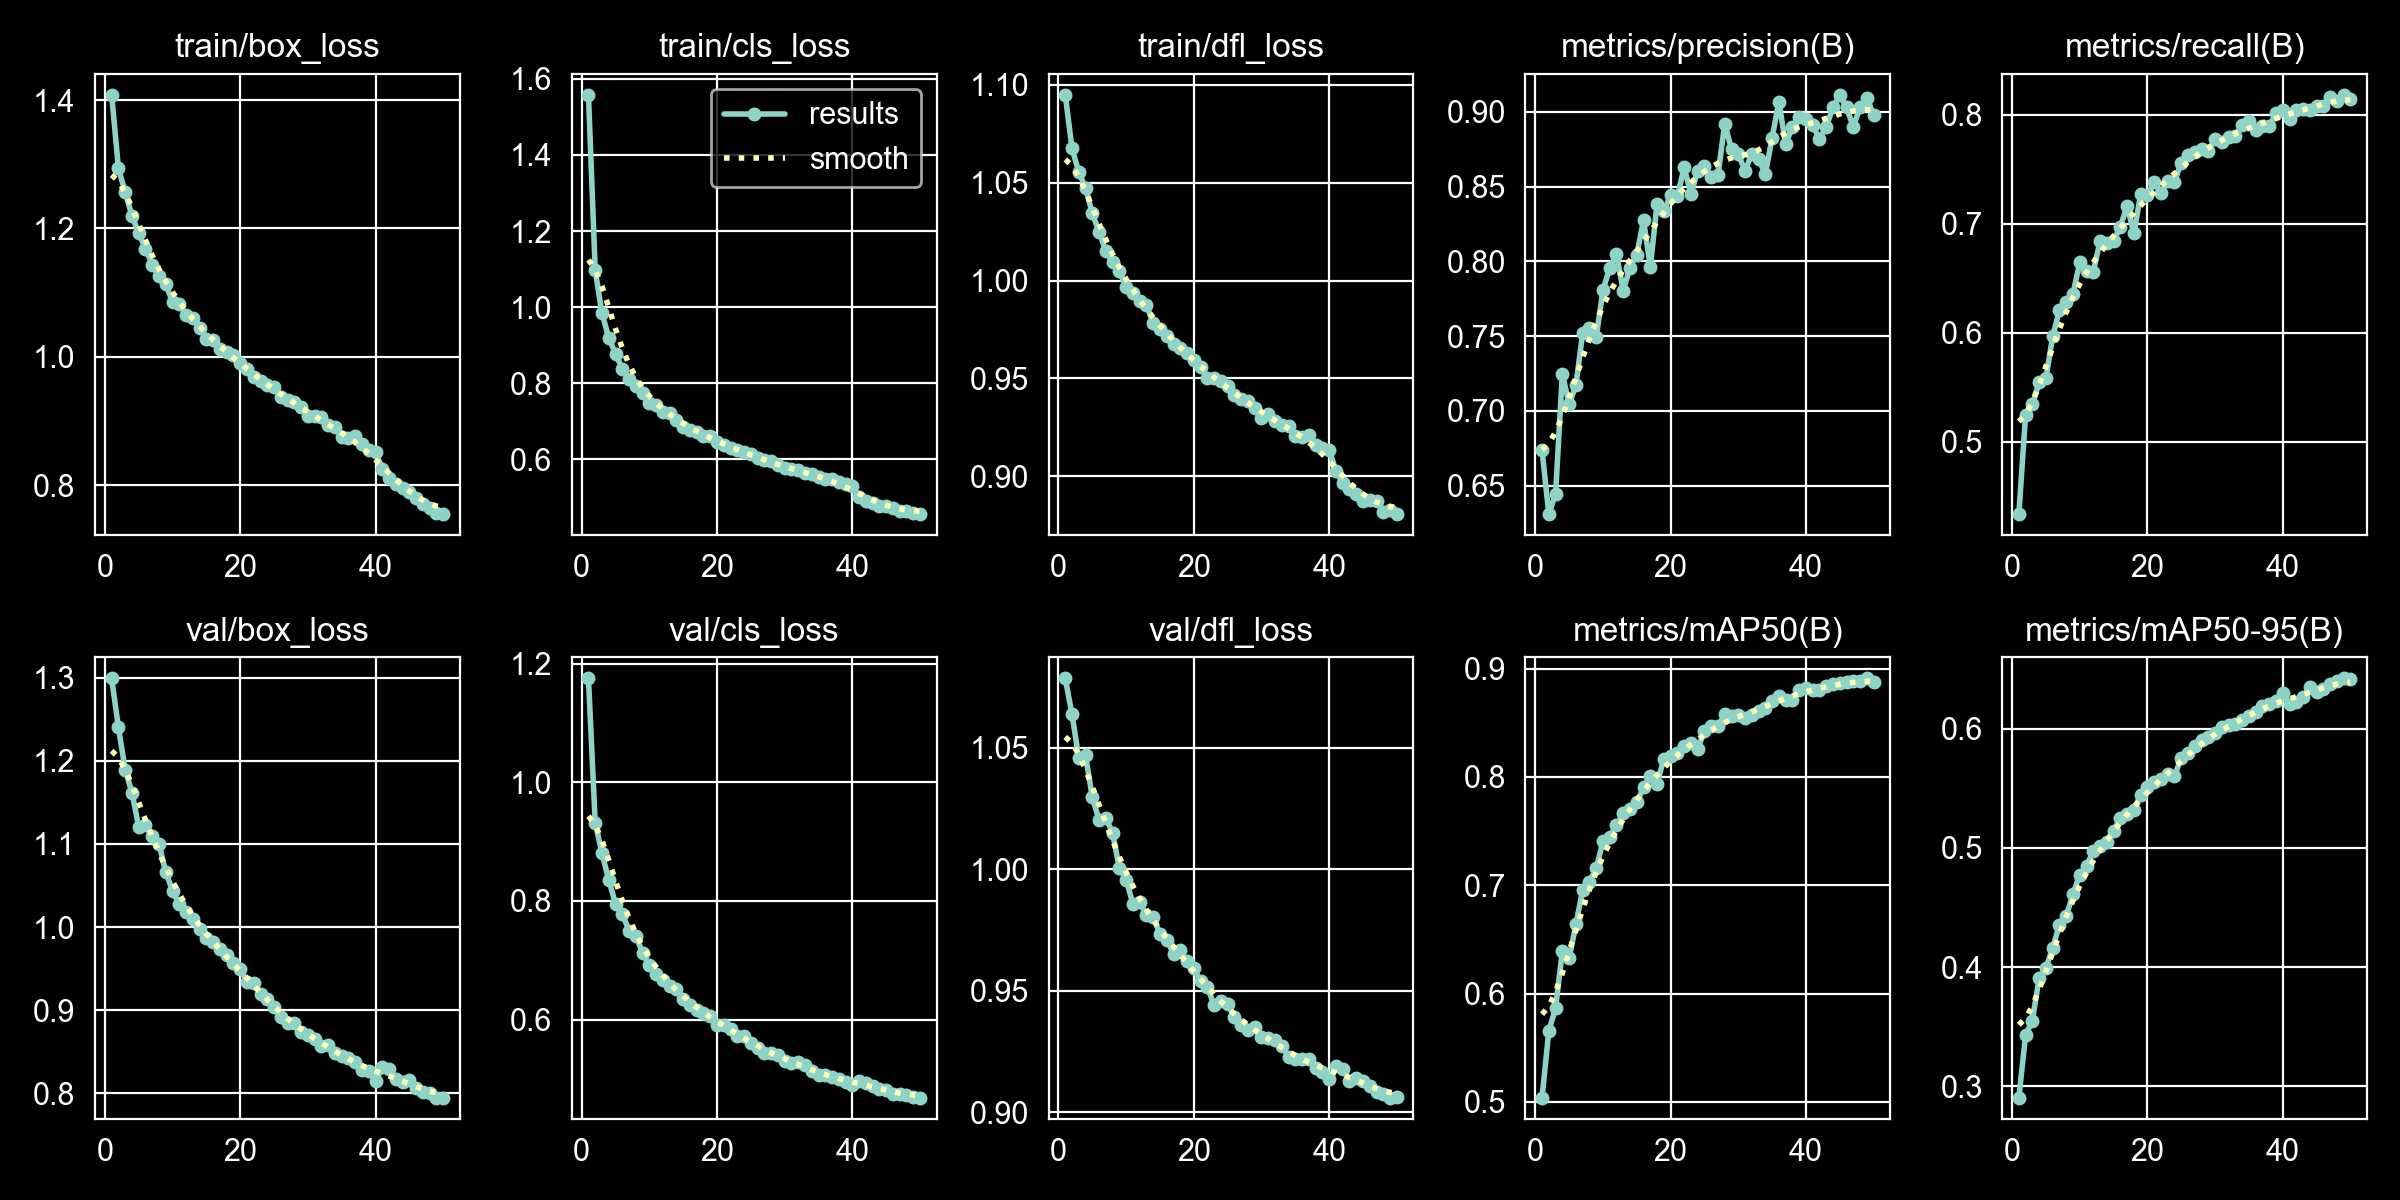

The table this chart was drawn from, first rows:
epoch, time, train/box_loss, train/cls_loss, train/dfl_loss, metrics/precision(B), metrics/recall(B), metrics/mAP50(B), metrics/mAP50-95(B), val/box_loss, val/cls_loss, val/dfl_loss, lr/pg0, lr/pg1, lr/pg2
1, 104.1, 1.408, 1.558, 1.095, 0.6737, 0.4334, 0.504, 0.2904, 1.299, 1.175, 1.079, 0.0003698, 0.0003698, 0.0003698
2, 202.2, 1.294, 1.097, 1.067, 0.6309, 0.5248, 0.5656, 0.3428, 1.24, 0.9315, 1.064, 0.0007255, 0.0007255, 0.0007255
3, 298.5, 1.257, 0.983, 1.055, 0.6446, 0.5343, 0.5864, 0.3551, 1.189, 0.8803, 1.046, 0.001067, 0.001067, 0.001067
4, 394.8, 1.22, 0.9197, 1.047, 0.725, 0.5544, 0.6393, 0.3908, 1.162, 0.8354, 1.047, 0.001045, 0.001045, 0.001045
5, 491, 1.192, 0.8766, 1.034, 0.7043, 0.5579, 0.6325, 0.399, 1.121, 0.7951, 1.03, 0.001023, 0.001023, 0.001023
6, 590, 1.169, 0.8374, 1.025, 0.7171, 0.5966, 0.6639, 0.416, 1.122, 0.7781, 1.02, 0.001001, 0.001001, 0.001001
7, 685.9, 1.143, 0.8094, 1.015, 0.7519, 0.6204, 0.6955, 0.4355, 1.109, 0.7501, 1.021, 0.000979, 0.000979, 0.000979
8, 781.1, 1.126, 0.7933, 1.009, 0.7556, 0.6283, 0.7033, 0.4426, 1.1, 0.7411, 1.015, 0.000957, 0.000957, 0.000957
9, 876.5, 1.113, 0.7744, 1.005, 0.7492, 0.6358, 0.7155, 0.4613, 1.066, 0.7125, 1.001, 0.000935, 0.000935, 0.000935
10, 971.9, 1.086, 0.7478, 0.9967, 0.7805, 0.6644, 0.7404, 0.4775, 1.044, 0.6913, 0.9958, 0.000913, 0.000913, 0.000913
11, 1067, 1.082, 0.7411, 0.9935, 0.7958, 0.6561, 0.7448, 0.4851, 1.027, 0.677, 0.9858, 0.000891, 0.000891, 0.000891
12, 1163, 1.065, 0.7243, 0.9895, 0.8047, 0.6559, 0.7552, 0.4972, 1.018, 0.6671, 0.9864, 0.000869, 0.000869, 0.000869
13, 1258, 1.061, 0.7222, 0.9874, 0.7805, 0.6841, 0.7668, 0.5013, 1.009, 0.6573, 0.9812, 0.000847, 0.000847, 0.000847
14, 1354, 1.045, 0.7021, 0.9782, 0.7959, 0.6825, 0.7706, 0.5048, 0.9977, 0.6511, 0.9806, 0.000825, 0.000825, 0.000825
15, 1449, 1.028, 0.6855, 0.9752, 0.8045, 0.6837, 0.7764, 0.5141, 0.9868, 0.6355, 0.9734, 0.000803, 0.000803, 0.000803
16, 1544, 1.025, 0.6772, 0.9717, 0.8275, 0.6973, 0.7903, 0.5251, 0.9815, 0.6248, 0.971, 0.000781, 0.000781, 0.000781
17, 1640, 1.013, 0.6701, 0.9676, 0.7963, 0.7162, 0.801, 0.5288, 0.9732, 0.6156, 0.9654, 0.000759, 0.000759, 0.000759
18, 1737, 1.007, 0.6601, 0.9658, 0.8385, 0.691, 0.7939, 0.5317, 0.9658, 0.6108, 0.9668, 0.000737, 0.000737, 0.000737
19, 1837, 1.003, 0.6602, 0.9628, 0.8337, 0.7271, 0.8168, 0.5444, 0.9564, 0.606, 0.9625, 0.000715, 0.000715, 0.000715
20, 1937, 0.9901, 0.6456, 0.9592, 0.8442, 0.7259, 0.8197, 0.5508, 0.9495, 0.5906, 0.9593, 0.000693, 0.000693, 0.000693
21, 2036, 0.9805, 0.6378, 0.9556, 0.8434, 0.7382, 0.8217, 0.5549, 0.9341, 0.5917, 0.9541, 0.000671, 0.000671, 0.000671
22, 2135, 0.9677, 0.6303, 0.9504, 0.8629, 0.7279, 0.8285, 0.5577, 0.9324, 0.5843, 0.9516, 0.000649, 0.000649, 0.000649
23, 2235, 0.9626, 0.6236, 0.9503, 0.8451, 0.7392, 0.8311, 0.5619, 0.9189, 0.5726, 0.9442, 0.000627, 0.000627, 0.000627
24, 2334, 0.9564, 0.6178, 0.9485, 0.8603, 0.7384, 0.826, 0.5605, 0.9133, 0.5716, 0.9457, 0.0006051, 0.0006051, 0.0006051
25, 2433, 0.9526, 0.6121, 0.946, 0.8638, 0.7561, 0.8422, 0.5753, 0.9033, 0.5606, 0.9446, 0.0005831, 0.0005831, 0.0005831
26, 2532, 0.9367, 0.6018, 0.9414, 0.8565, 0.7633, 0.8466, 0.5797, 0.8913, 0.552, 0.9391, 0.0005611, 0.0005611, 0.0005611
27, 2632, 0.9332, 0.5975, 0.9397, 0.8577, 0.7657, 0.8465, 0.5858, 0.8846, 0.544, 0.9361, 0.0005391, 0.0005391, 0.0005391
28, 2731, 0.9294, 0.5941, 0.9384, 0.8921, 0.7685, 0.8578, 0.5907, 0.8847, 0.5446, 0.9339, 0.0005171, 0.0005171, 0.0005171
29, 2830, 0.9213, 0.585, 0.9348, 0.8749, 0.767, 0.8559, 0.5928, 0.8738, 0.54, 0.9352, 0.0004951, 0.0004951, 0.0004951
30, 2939, 0.9084, 0.5753, 0.9299, 0.8717, 0.7772, 0.8574, 0.5963, 0.8706, 0.5296, 0.9309, 0.0004731, 0.0004731, 0.0004731
31, 3049, 0.9083, 0.5737, 0.9317, 0.8605, 0.7749, 0.8546, 0.6017, 0.8654, 0.5271, 0.9304, 0.0004511, 0.0004511, 0.0004511
32, 3159, 0.9057, 0.5717, 0.9284, 0.872, 0.7796, 0.8575, 0.6029, 0.8564, 0.5288, 0.9298, 0.0004291, 0.0004291, 0.0004291
33, 3269, 0.8929, 0.5639, 0.9262, 0.8683, 0.7808, 0.8605, 0.6039, 0.8584, 0.5231, 0.9274, 0.0004071, 0.0004071, 0.0004071
34, 3373, 0.8905, 0.5611, 0.9256, 0.8585, 0.7905, 0.8636, 0.607, 0.8479, 0.5133, 0.923, 0.0003851, 0.0003851, 0.0003851
35, 3475, 0.8752, 0.5517, 0.9208, 0.8827, 0.7941, 0.8703, 0.6102, 0.845, 0.5069, 0.9218, 0.0003631, 0.0003631, 0.0003631
36, 3578, 0.8728, 0.5487, 0.9201, 0.9069, 0.786, 0.875, 0.6143, 0.8428, 0.5059, 0.9218, 0.0003411, 0.0003411, 0.0003411
37, 3679, 0.8761, 0.5489, 0.921, 0.8783, 0.7894, 0.8711, 0.619, 0.8381, 0.5031, 0.9221, 0.0003191, 0.0003191, 0.0003191
38, 3775, 0.8633, 0.5397, 0.9158, 0.8902, 0.7893, 0.8709, 0.6208, 0.8275, 0.5001, 0.9183, 0.0002971, 0.0002971, 0.0002971
39, 3869, 0.8547, 0.5338, 0.9143, 0.8964, 0.8013, 0.8806, 0.6236, 0.8271, 0.4944, 0.9166, 0.0002751, 0.0002751, 0.0002751
40, 3965, 0.8509, 0.5298, 0.9134, 0.8955, 0.8045, 0.8818, 0.63, 0.8141, 0.4891, 0.9138, 0.0002531, 0.0002531, 0.0002531
41, 4074, 0.8255, 0.5011, 0.9029, 0.8914, 0.7956, 0.8806, 0.6208, 0.8312, 0.4961, 0.9191, 0.0002311, 0.0002311, 0.0002311
42, 4167, 0.8116, 0.4902, 0.8965, 0.8817, 0.8046, 0.8798, 0.6223, 0.8288, 0.4929, 0.9181, 0.0002091, 0.0002091, 0.0002091
43, 4260, 0.8022, 0.4851, 0.8935, 0.8902, 0.8053, 0.8835, 0.6269, 0.817, 0.4888, 0.9131, 0.0001871, 0.0001871, 0.0001871
44, 4353, 0.7956, 0.4776, 0.891, 0.903, 0.8043, 0.8854, 0.6348, 0.8129, 0.4834, 0.9141, 0.0001651, 0.0001651, 0.0001651
45, 4446, 0.7888, 0.476, 0.8876, 0.9115, 0.8078, 0.8865, 0.6308, 0.8156, 0.4817, 0.913, 0.0001431, 0.0001431, 0.0001431
46, 4540, 0.7799, 0.4722, 0.8881, 0.9031, 0.808, 0.8873, 0.6333, 0.8057, 0.4744, 0.9109, 0.0001211, 0.0001211, 0.0001211
47, 4632, 0.771, 0.4646, 0.8876, 0.89, 0.8161, 0.8888, 0.6373, 0.8012, 0.4739, 0.9085, 9.91012e-05, 9.91012e-05, 9.91012e-05
48, 4725, 0.764, 0.4636, 0.8819, 0.9032, 0.8122, 0.8884, 0.64, 0.8001, 0.4723, 0.9077, 7.71034e-05, 7.71034e-05, 7.71034e-05
49, 4818, 0.7571, 0.4584, 0.8829, 0.9091, 0.8182, 0.891, 0.6423, 0.7947, 0.4702, 0.9061, 5.51056e-05, 5.51056e-05, 5.51056e-05
50, 4911, 0.7547, 0.4553, 0.8807, 0.8982, 0.8145, 0.8874, 0.6414, 0.7947, 0.4686, 0.9062, 3.31078e-05, 3.31078e-05, 3.31078e-05
